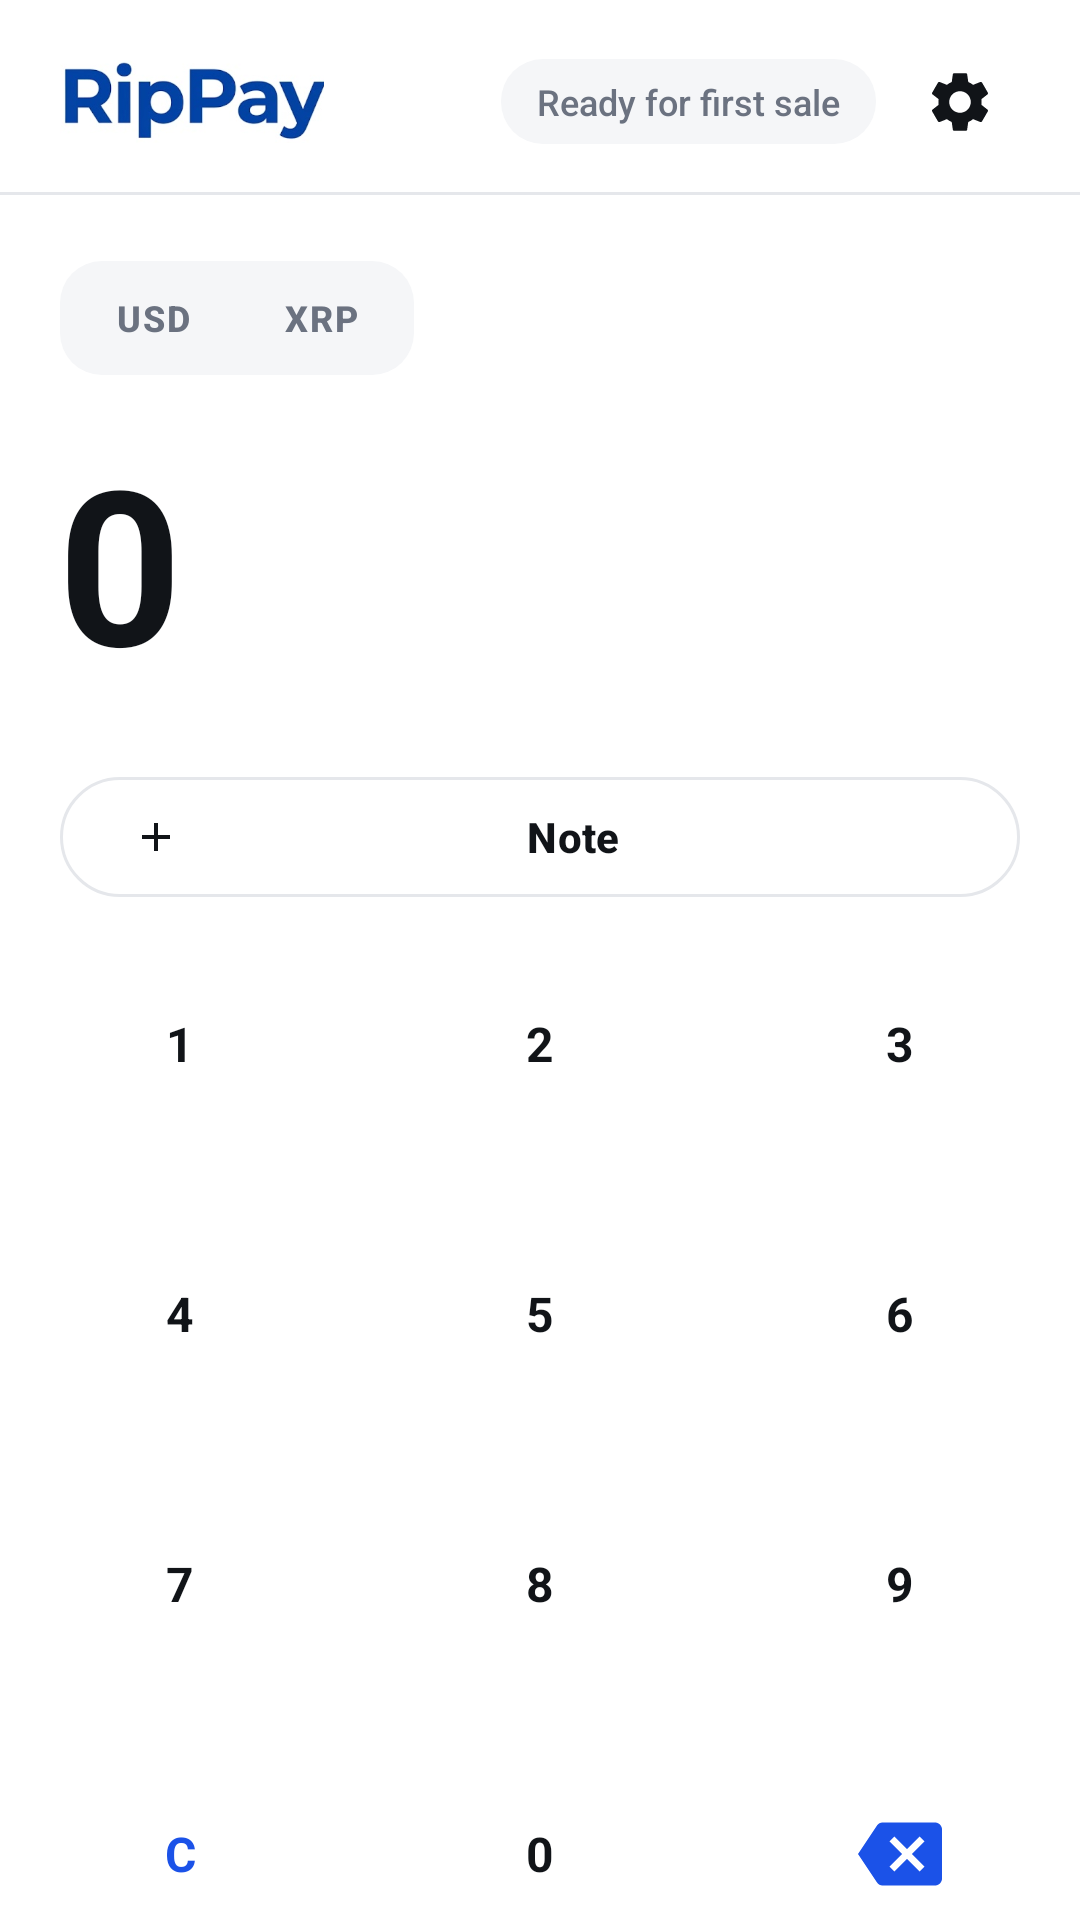

This screen was rendered from an Android layout file. Write that file and the resources it references.
<!-- AndroidManifest.xml: application theme Theme.ColdTap -->
<!-- res/layout/activity_main.xml -->
<?xml version="1.0" encoding="utf-8"?>
<LinearLayout xmlns:android="http://schemas.android.com/apk/res/android"
    xmlns:app="http://schemas.android.com/apk/res-auto"
    xmlns:tools="http://schemas.android.com/tools"
    android:layout_width="match_parent"
    android:layout_height="match_parent"
    android:orientation="vertical"
    android:background="@color/bg_primary">

    
    <LinearLayout
        android:layout_width="match_parent"
        android:layout_height="wrap_content"
        android:orientation="horizontal"
        android:gravity="center_vertical"
        android:paddingHorizontal="20dp"
        android:paddingTop="14dp"
        android:paddingBottom="10dp">

        <ImageView
            android:id="@+id/brandWordmark"
            android:layout_width="88dp"
            android:layout_height="28dp"
            android:contentDescription="@string/cd_brand_mark"
            android:src="@drawable/brand_wordmark"
            android:adjustViewBounds="true"
            android:scaleType="fitStart" />

        <Space
            android:layout_width="0dp"
            android:layout_height="0dp"
            android:layout_weight="1" />

        <TextView
            android:id="@+id/todayStats"
            android:layout_width="wrap_content"
            android:layout_height="wrap_content"
            android:background="@drawable/bg_stats_pill"
            android:paddingHorizontal="12dp"
            android:paddingVertical="6dp"
            android:layout_marginEnd="8dp"
            android:text="@string/home_today_zero"
            android:textColor="@color/text_secondary"
            android:textSize="12sp"
            android:fontFamily="sans-serif-medium"
            tools:text="Today · 4 · 12.50 XRP" />

        <ImageButton
            android:id="@+id/settingsButton"
            android:layout_width="40dp"
            android:layout_height="40dp"
            android:background="?attr/selectableItemBackgroundBorderless"
            android:contentDescription="@string/cd_settings"
            android:src="@drawable/ic_settings"
            app:tint="@color/text_primary" />
    </LinearLayout>

    <View
        android:layout_width="match_parent"
        android:layout_height="1dp"
        android:background="@color/divider" />

    
    <LinearLayout
        android:id="@+id/currencyToggle"
        android:layout_width="wrap_content"
        android:layout_height="wrap_content"
        android:layout_gravity="start"
        android:layout_marginStart="20dp"
        android:layout_marginTop="22dp"
        android:background="@drawable/bg_stats_pill"
        android:orientation="horizontal"
        android:padding="3dp">

        <com.google.android.material.button.MaterialButton
            android:id="@+id/currencyUsd"
            style="@style/Widget.ColdTap.CurrencyPill"
            android:text="USD" />

        <com.google.android.material.button.MaterialButton
            android:id="@+id/currencyXrp"
            style="@style/Widget.ColdTap.CurrencyPill"
            android:text="XRP" />
    </LinearLayout>

    
    <TextView
        android:id="@+id/amountText"
        android:layout_width="wrap_content"
        android:layout_height="wrap_content"
        android:layout_marginTop="14dp"
        android:paddingHorizontal="20dp"
        android:text="0"
        android:textAppearance="@style/TextAppearance.ColdTap.AmountHero"
        tools:text="$25.00" />

    
    <com.google.android.material.button.MaterialButton
        android:id="@+id/noteButton"
        style="@style/Widget.ColdTap.NoteButton"
        android:layout_width="match_parent"
        android:layout_height="wrap_content"
        android:layout_marginHorizontal="20dp"
        android:layout_marginTop="20dp"
        android:text="@string/home_add_note" />

    <Space
        android:layout_width="match_parent"
        android:layout_height="0dp"
        android:layout_weight="1" />

    
    <LinearLayout
        android:layout_width="match_parent"
        android:layout_height="360dp"
        android:orientation="vertical"
        android:background="@drawable/bg_keypad_grid">

        <LinearLayout
            android:layout_width="match_parent"
            android:layout_height="0dp"
            android:layout_weight="1"
            android:orientation="horizontal">
            <com.google.android.material.button.MaterialButton android:id="@+id/key1" style="@style/Widget.ColdTap.KeypadButton" android:layout_marginEnd="1dp" android:layout_marginBottom="1dp" android:text="1" />
            <com.google.android.material.button.MaterialButton android:id="@+id/key2" style="@style/Widget.ColdTap.KeypadButton" android:layout_marginEnd="1dp" android:layout_marginBottom="1dp" android:text="2" />
            <com.google.android.material.button.MaterialButton android:id="@+id/key3" style="@style/Widget.ColdTap.KeypadButton" android:layout_marginBottom="1dp" android:text="3" />
        </LinearLayout>
        <LinearLayout
            android:layout_width="match_parent"
            android:layout_height="0dp"
            android:layout_weight="1"
            android:orientation="horizontal">
            <com.google.android.material.button.MaterialButton android:id="@+id/key4" style="@style/Widget.ColdTap.KeypadButton" android:layout_marginEnd="1dp" android:layout_marginBottom="1dp" android:text="4" />
            <com.google.android.material.button.MaterialButton android:id="@+id/key5" style="@style/Widget.ColdTap.KeypadButton" android:layout_marginEnd="1dp" android:layout_marginBottom="1dp" android:text="5" />
            <com.google.android.material.button.MaterialButton android:id="@+id/key6" style="@style/Widget.ColdTap.KeypadButton" android:layout_marginBottom="1dp" android:text="6" />
        </LinearLayout>
        <LinearLayout
            android:layout_width="match_parent"
            android:layout_height="0dp"
            android:layout_weight="1"
            android:orientation="horizontal">
            <com.google.android.material.button.MaterialButton android:id="@+id/key7" style="@style/Widget.ColdTap.KeypadButton" android:layout_marginEnd="1dp" android:layout_marginBottom="1dp" android:text="7" />
            <com.google.android.material.button.MaterialButton android:id="@+id/key8" style="@style/Widget.ColdTap.KeypadButton" android:layout_marginEnd="1dp" android:layout_marginBottom="1dp" android:text="8" />
            <com.google.android.material.button.MaterialButton android:id="@+id/key9" style="@style/Widget.ColdTap.KeypadButton" android:layout_marginBottom="1dp" android:text="9" />
        </LinearLayout>
        <LinearLayout
            android:layout_width="match_parent"
            android:layout_height="0dp"
            android:layout_weight="1"
            android:orientation="horizontal">
            <com.google.android.material.button.MaterialButton android:id="@+id/keyClear" style="@style/Widget.ColdTap.KeypadButton" android:layout_marginEnd="1dp" android:text="@string/key_clear" android:textColor="@color/accent" />
            <com.google.android.material.button.MaterialButton android:id="@+id/key0" style="@style/Widget.ColdTap.KeypadButton" android:layout_marginEnd="1dp" android:text="0" />
            <com.google.android.material.button.MaterialButton
                android:id="@+id/keyBack"
                style="@style/Widget.ColdTap.KeypadButton"
                android:contentDescription="@string/cd_backspace"
                app:icon="@drawable/ic_backspace"
                app:iconSize="28dp"
                app:iconTint="@color/accent"
                app:iconGravity="textStart"
                app:iconPadding="0dp" />
        </LinearLayout>
    </LinearLayout>

    
    <com.google.android.material.button.MaterialButton
        android:id="@+id/createButton"
        style="@style/Widget.ColdTap.PrimaryButton"
        android:layout_width="match_parent"
        android:layout_height="wrap_content"
        android:layout_marginHorizontal="20dp"
        android:layout_marginTop="12dp"
        android:layout_marginBottom="20dp"
        android:enabled="false"
        android:text="@string/home_charge_zero" />

</LinearLayout>
<!-- resources referenced by this layout -->
<resources>
  <color name="accent">#1B52E8</color>
  <color name="bg_primary">#FFFFFF</color>
  <color name="divider">#E5E7EB</color>
  <color name="text_primary">#111418</color>
  <color name="text_secondary">#6B7280</color>
  <!-- drawable bg_keypad_grid (drawable) -->
  <shape xmlns:android="http://schemas.android.com/apk/res/android"
      android:shape="rectangle">
      <solid android:color="@color/divider" />
  </shape>
  <!-- drawable bg_stats_pill (drawable) -->
  <shape xmlns:android="http://schemas.android.com/apk/res/android"
      android:shape="rectangle">
      <solid android:color="@color/bg_subtle" />
      <corners android:radius="14dp" />
  </shape>
  <!-- drawable ic_backspace (drawable) -->
  <vector xmlns:android="http://schemas.android.com/apk/res/android"
      android:width="28dp"
      android:height="28dp"
      android:viewportWidth="24"
      android:viewportHeight="24"
      android:tint="@color/text_primary">
      <path
          android:fillColor="#FFFFFFFF"
          android:pathData="M22,3H7c-0.69,0 -1.23,0.35 -1.59,0.88L0,12l5.41,8.11c0.36,0.53 0.9,0.89 1.59,0.89h15c1.1,0 2,-0.9 2,-2V5c0,-1.1 -0.9,-2 -2,-2zM19,15.59L17.59,17 14,13.41 10.41,17 9,15.59 12.59,12 9,8.41 10.41,7 14,10.59 17.59,7 19,8.41 15.41,12 19,15.59z" />
  </vector>
  <string name="cd_backspace">Delete</string>
  <string name="cd_brand_mark">RipPay logo</string>
  <string name="cd_settings">Settings</string>
  <string name="home_add_note">Note</string>
  <string name="home_charge_zero">Charge $0.00</string>
  <string name="home_today_zero">Ready for first sale</string>
  <string name="key_clear">C</string>
  <style name="TextAppearance.ColdTap.AmountHero" parent="TextAppearance.Material3.HeadlineLarge">
          <item name="android:fontFamily">sans-serif-black</item>
          <item name="android:textSize">72sp</item>
          <item name="android:textStyle">bold</item>
          <item name="android:letterSpacing">-0.02</item>
          <item name="android:textColor">@color/text_primary</item>
          <item name="android:includeFontPadding">false</item>
      </style>
  <style name="Widget.ColdTap.PrimaryButton" parent="Widget.Material3.Button">
          <item name="android:layout_height">56dp</item>
          <item name="android:textSize">16sp</item>
          <item name="android:textStyle">bold</item>
          <item name="android:textAllCaps">false</item>
          <item name="android:letterSpacing">0.01</item>
          <item name="backgroundTint">@color/accent</item>
          <item name="android:textColor">@color/text_on_accent</item>
          <item name="cornerRadius">16dp</item>
          <item name="rippleColor">#33FFFFFF</item>
      </style>
  <color name="bg_subtle">#F5F6F8</color>
  <color name="accent_ripple">#331B52E8</color>
  <style name="TextAppearance.ColdTap.KeypadKey" parent="TextAppearance.Material3.TitleLarge">
          <item name="android:textColor">@color/text_primary</item>
          <item name="android:textSize">28sp</item>
          <item name="android:fontFamily">sans-serif-medium</item>
          <item name="android:textStyle">normal</item>
      </style>
  <color name="border_subtle">#E5E7EB</color>
  <!-- drawable ic_note (drawable) -->
  <vector xmlns:android="http://schemas.android.com/apk/res/android"
      android:width="20dp"
      android:height="20dp"
      android:viewportWidth="24"
      android:viewportHeight="24"
      android:tint="@color/text_primary">
      <path
          android:fillColor="#FFFFFFFF"
          android:pathData="M19,13h-6v6h-2v-6H5v-2h6V5h2v6h6v2z" />
  </vector>
  <color name="text_on_accent">#FFFFFF</color>
  <color name="accent_dim">#EBF0FF</color>
</resources>
